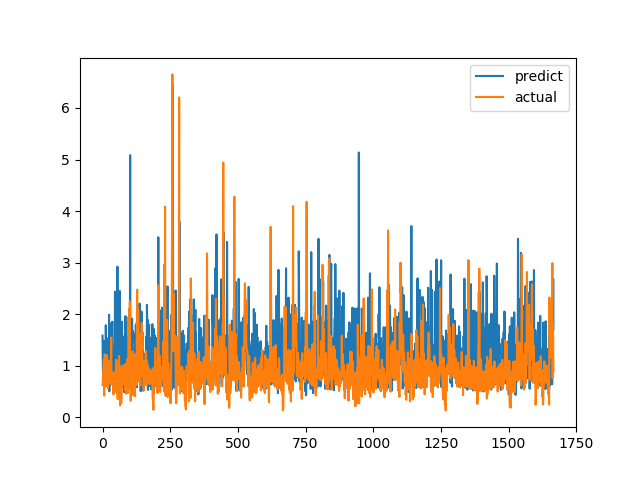

The file beside this chart, header and first rows:
predict, actual
1.583, 0.6238
1.015, 0.6915
0.8095, 0.8558
1.095, 0.7094
1.484, 1.015
0.673, 1.116
1.437, 0.4183
0.6544, 1.002
1.172, 1.219
1.311, 1.143
1.223, 0.6528
0.979, 0.6747
1.785, 0.601
1.43, 0.6695
0.9521, 0.6538
1.468, 0.7814
1.099, 1.206
1.527, 0.8469
1.069, 0.8286
1.101, 0.6482
1.095, 0.5624
1.128, 0.7183
0.5876, 1.1
1.005, 0.9542
1.988, 0.729
0.504, 0.6694
0.8589, 0.8631
0.6304, 0.6465
1.823, 0.8223
0.7105, 0.9236
1.114, 0.8301
0.7628, 1.067
0.9438, 1.546
0.8865, 0.6827
0.6797, 0.6386
1.756, 0.6464
1.854, 0.6881
1.372, 0.7274
0.9948, 0.65
0.7165, 0.8694
1.11, 0.4409
1.054, 0.4519
1.201, 0.7575
0.9963, 0.4952
0.8464, 0.6851
1.253, 0.7244
2.438, 0.8654
0.6232, 0.74
0.83, 0.8071
2.257, 0.8204
1.145, 1.114
2.05, 1.109
0.7796, 0.4751
0.9119, 1.039
1.566, 0.9458
2.922, 0.7878
1.218, 0.3505
1.184, 0.9368
1.001, 0.9868
0.846, 0.647
... 1,607 more rows
